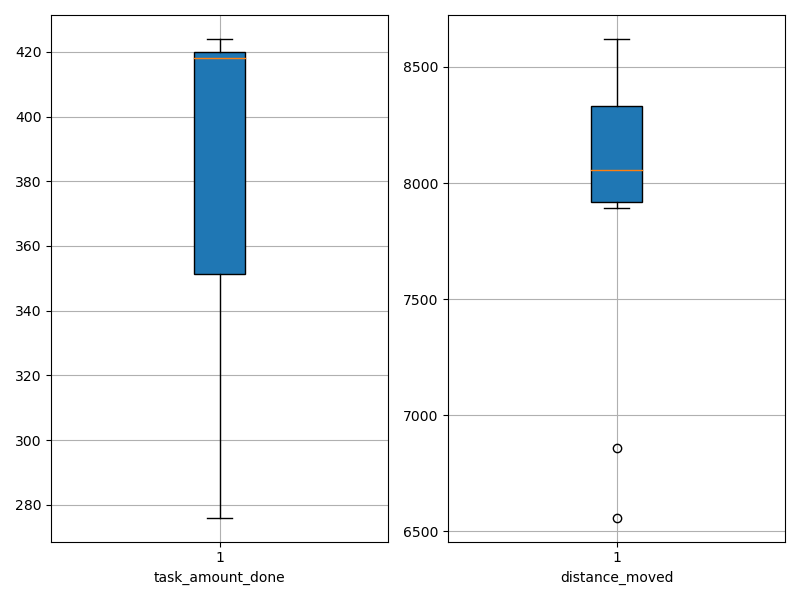

Data behind this chart, as committed beside it:
agent_id, task_amount_done, distance_moved
0, 352.0, 7894
1, 418.0, 8008
2, 420.0, 6858
3, 418.0, 6559
4, 280.0, 8260
5, 424.0, 8108
6, 351.0, 8621
7, 420.0, 8475
8, 276.0, 8354
9, 421.0, 7983
